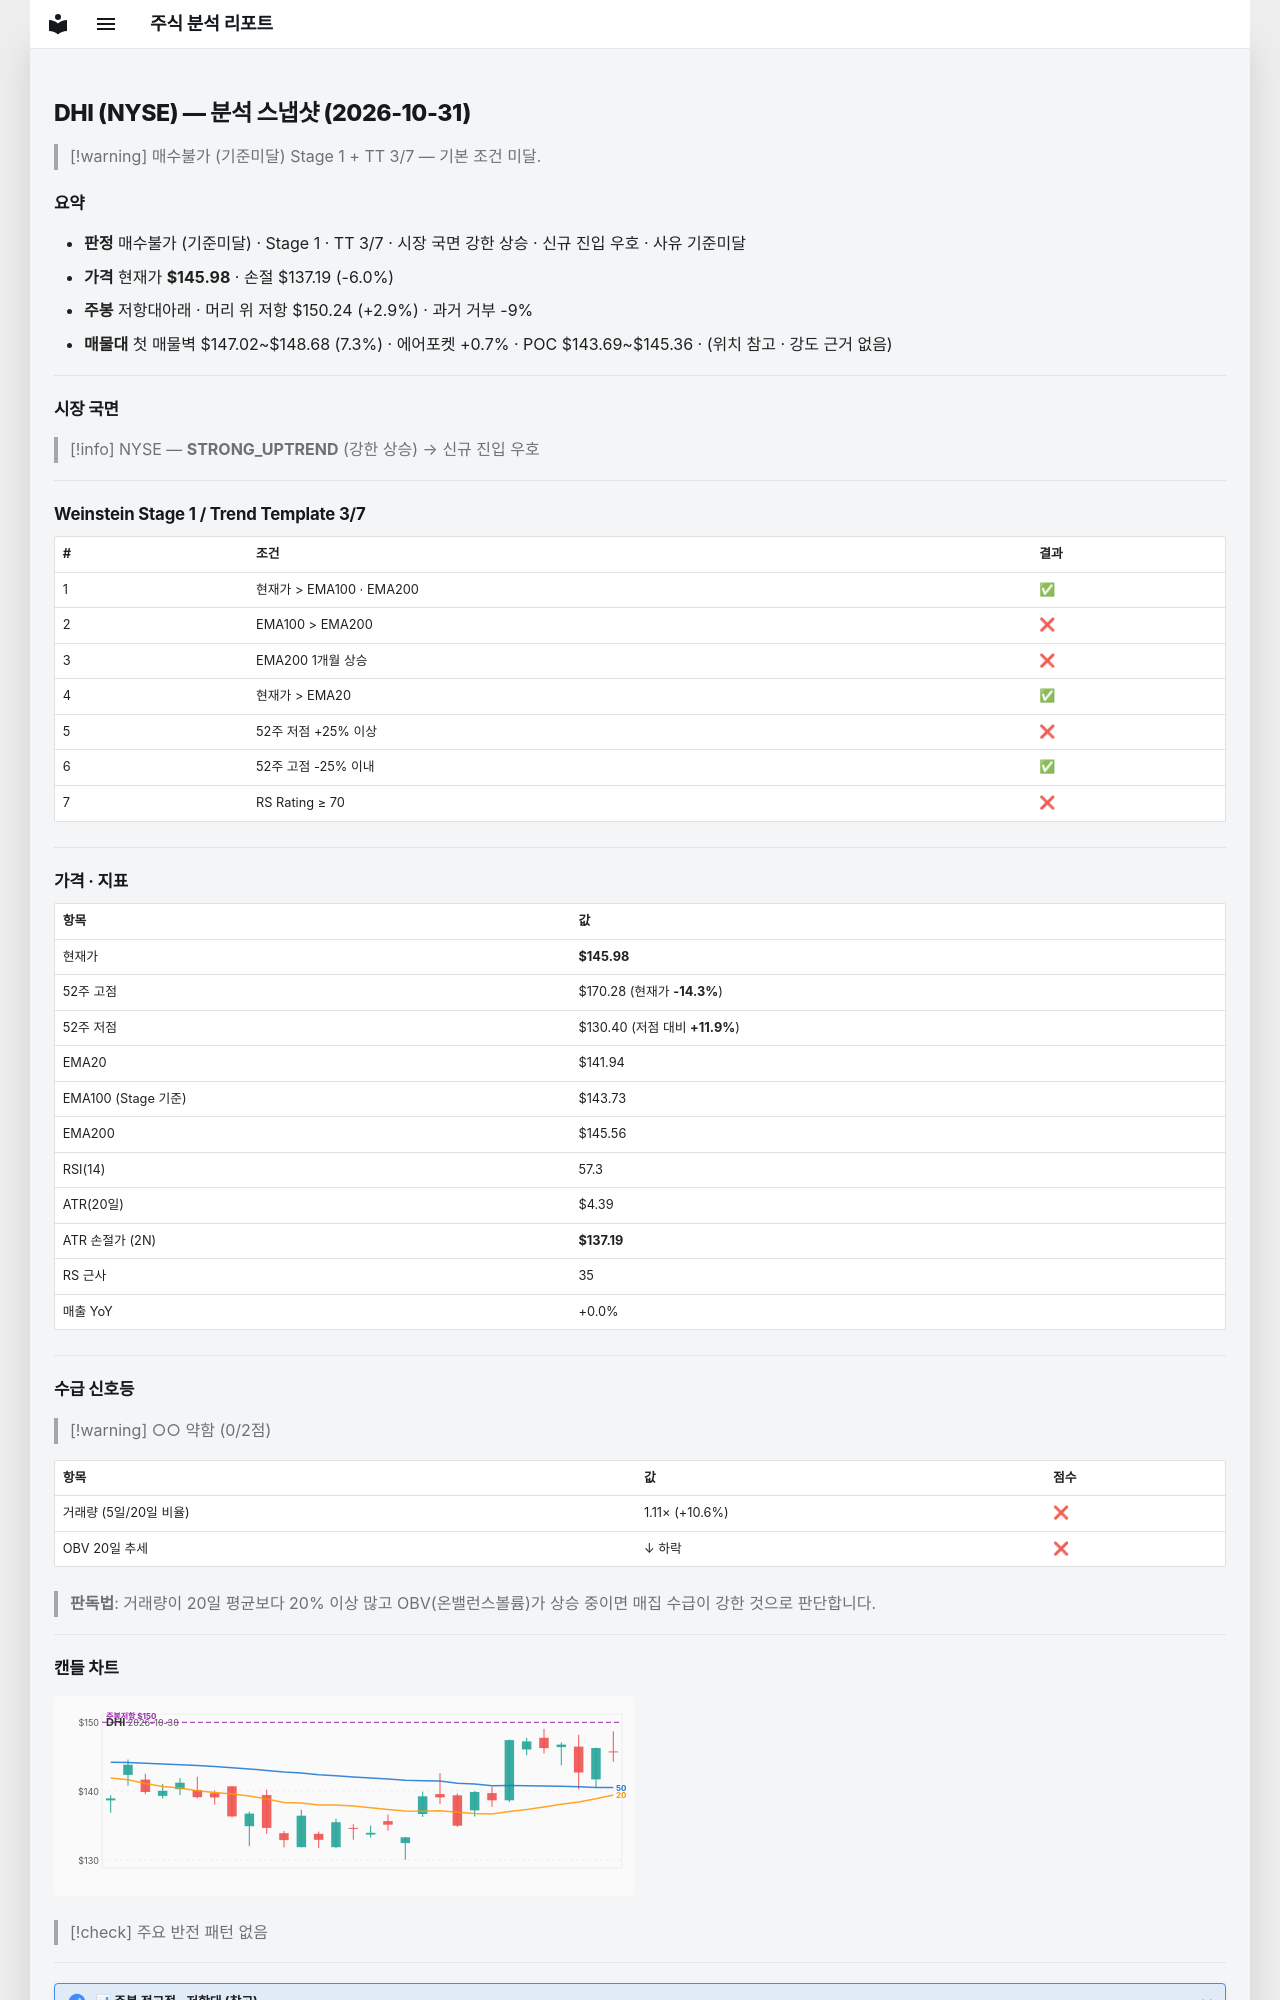

repository: soloandco/stock-reports · page: snapshots/DHI-2026-10-31/index.html · generator: mkdocs

---
type: analysis-snapshot
title: DHI 분석 스냅샷
ticker: DHI
market: NYSE
created: 2026-10-31
updated: 2026-10-31
bar-date: 2026-10-30
verdict: 매수불가
verdict-reason: 기준미달
real-rr: 0.48
sma50-gap-pct: 2.8
weekly-position: 저항대아래
weekly-overhead-price: 150.24
weekly-overhead-pct: 2.9
stage: 1
trend-template-score: 3
tt-max: 7
ma-set: ema-20-100-200
price: 145.97999572753906
stop-price: 137.19432230523583
market-regime: STRONG_UPTREND
supply-demand-score: 0/2
supply-demand-label: 약함
status: tracking
tags:
  - stock-agent
  - watchlist
  - DHI
  - analysis
related:
  - "[[analysis-template]]"
---

# DHI (NYSE) — 분석 스냅샷 (2026-10-31)

> [!warning] 매수불가 (기준미달)
> Stage 1 + TT 3/7 — 기본 조건 미달.

## 요약

- **판정** 매수불가 (기준미달) · Stage 1 · TT 3/7 · 시장 국면 강한 상승 · 신규 진입 우호 · 사유 기준미달
- **가격** 현재가 **$145.98** · 손절 $137.19 (-6.0%)
- **주봉** 저항대아래 · 머리 위 저항 $150.24 (+2.9%) · 과거 거부 -9%
- **매물대** 첫 매물벽 $147.02~$148.68 (7.3%) · 에어포켓 +0.7% · POC $143.69~$145.36 · (위치 참고 · 강도 근거 없음)

---

## 시장 국면

> [!info] NYSE — **STRONG_UPTREND** (강한 상승) → 신규 진입 우호

---

## Weinstein Stage 1 / Trend Template 3/7

| # | 조건 | 결과 |
|---|------|------|
| 1 | 현재가 > EMA100 · EMA200 | ✅ |
| 2 | EMA100 > EMA200 | ❌ |
| 3 | EMA200 1개월 상승 | ❌ |
| 4 | 현재가 > EMA20 | ✅ |
| 5 | 52주 저점 +25% 이상 | ❌ |
| 6 | 52주 고점 -25% 이내 | ✅ |
| 7 | RS Rating ≥ 70 | ❌ |

---

## 가격 · 지표

| 항목 | 값 |
|------|---|
| 현재가 | **$145.98** |
| 52주 고점 | $170.28 (현재가 **-14.3%**) |
| 52주 저점 | $130.40 (저점 대비 **+11.9%**) |
| EMA20 | $141.94 |
| EMA100 (Stage 기준) | $143.73 |
| EMA200 | $145.56 |
| RSI(14) | 57.3 |
| ATR(20일) | $4.39 |
| ATR 손절가 (2N) | **$137.19** |
| RS 근사 | 35 |
| 매출 YoY | +0.0% |

---
## 수급 신호등

> [!warning] ○○ 약함 (0/2점)

| 항목 | 값 | 점수 |
|------|------|------|
| 거래량 (5일/20일 비율) | 1.11× (+10.6%) | ❌ |
| OBV 20일 추세 | ↓ 하락 | ❌ |

> **판독법**: 거래량이 20일 평균보다 20% 이상 많고 OBV(온밸런스볼륨)가 상승 중이면 매집 수급이 강한 것으로 판단합니다.

---
